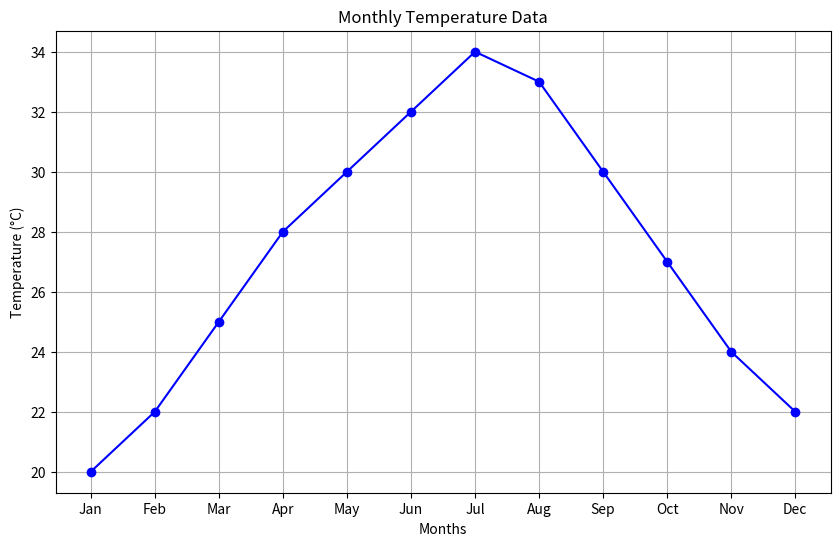
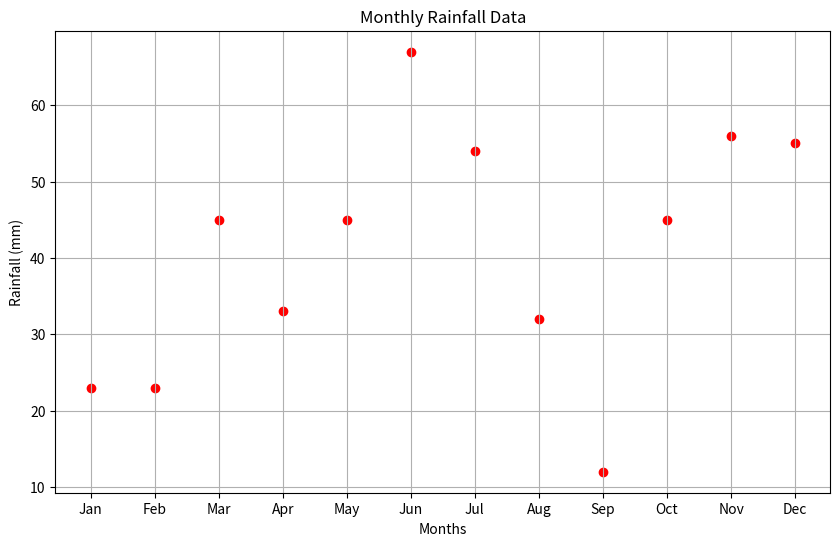

Python code for these plots, in order:
import matplotlib.pyplot as plt


months = ['Jan', 'Feb', 'Mar', 'Apr', 'May', 'Jun', 'Jul', 'Aug', 'Sep', 'Oct', 'Nov', 'Dec']
temperature = [20, 22, 25, 28, 30, 32, 34, 33, 30, 27, 24, 22]  
rainfall =[23,23,45,33,45,67,54,32,12,45,56,55]
plt.figure(figsize=(10, 6))
plt.plot(months, temperature, marker='o', linestyle='-', color='b')
plt.title('Monthly Temperature Data')
plt.xlabel('Months')
plt.ylabel('Temperature (°C)')
plt.grid(True)

plt.figure(figsize=(10, 6))
plt.scatter(months, rainfall, color='r', marker='o')
plt.title('Monthly Rainfall Data')
plt.xlabel('Months')
plt.ylabel('Rainfall (mm)')
plt.grid(True)
plt.show()
